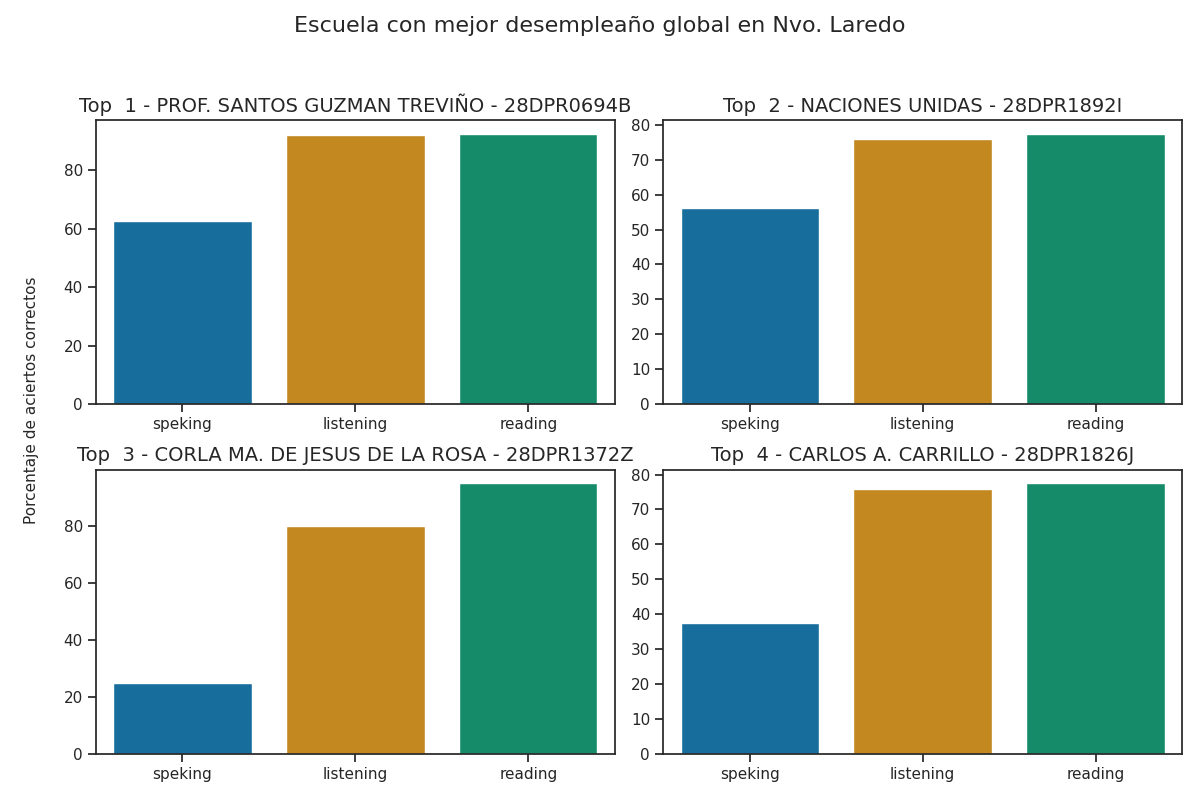

The file beside this chart, header and first rows:
Top, Escuela, Porcentaje de aciertos correctos, Porcentaje de aciertos correctos para la…, Porcentaje de aciertos correctos para la…, Porcentaje de aciertos correctos para la…, Porcentaje de aciertos correctos para la…, Porcentaje de aciertos correctos para la…, Calificación promedio en los exámenes pa…, Calificación promedio en los exámenes pa…, Calificación promedio en los exámenes pa…, Calificación promedio en los exámenes pa…, Calificación promedio en los exámenes pa…, Promedio de aciertos en los exámenes par…, Promedio de aciertos en los exámenes par…, Promedio de aciertos en los exámenes par…, Promedio de aciertos en los exámenes par…, Promedio de aciertos en los exámenes par…
1, PROF. SANTOS GUZMAN TREVIÑO - 28DPR0694B, 82.33, 92.0, 92.5, 62.5, 62.5, 62.5, A2 +, A2 +, A2, A2, A2, 23, 37, 5, 5, 5
2, NACIONES UNIDAS - 28DPR1892I, 69.92, 76.0, 77.5, 62.5, 50.0, 56.25, A2 -, A2 -, A2, A1, A1, 19, 31, 5, 4, 4
3, CORLA MA. DE JESUS DE LA ROSA - 28DPR137…, 66.67, 80.0, 95.0, 25.0, 25.0, 25.0, A2, A2 +, A1, A1, A1, 20, 38, 2, 2, 2
4, CARLOS A. CARRILLO - 28DPR1826J, 63.67, 76.0, 77.5, 37.5, 37.5, 37.5, A2 -, A2 -, A1, A1, A1, 19, 31, 3, 3, 3
5, PROFA. EMMA PEREZ IBARRA - 28DPR2415O, 62.67, 68.0, 70.0, 50.0, 50.0, 50.0, A2 -, A1 +, A1, A1, A1, 17, 28, 4, 4, 4
6, PROF. ALONSO BRICEÑO ROSALES - 28DPR2363…, 61.17, 76.0, 70.0, 37.5, 37.5, 37.5, A2 -, A1 +, A1, A1, A1, 19, 28, 3, 3, 3
7, PROF. COSME PEREZ NUM. 2 - 28DPR0787R, 60.83, 80.0, 90.0, 12.5, 12.5, 12.5, A2, A2, A1, A1, A1, 20, 36, 1, 1, 1
8, LEYES DE REFORMA - 28DPR1360V, 56.17, 56, 62.5, 50.0, 50.0, 50.0, A1 +, A1 +, A1, A1, A1, 14, 25, 4, 4, 4
9, PROF. CECILIO JESUS CASTILLO CASTILLO - …, 53.83, 64.0, 60.0, 37.5, 37.5, 37.5, A1 +, A1, A1, A1, A1, 16, 24, 3, 3, 3
10, EMILIANO ZAPATA - 28DPR1698E, 51.58, 56, 67.5, 37.5, 25.0, 31.25, A1 +, A1 +, A1, A1, A1, 14, 27, 3, 2, 2
11, FELIPE DURON ROBLES - 28DPR2298P, 47.0, 56, 60.0, 25.0, 25.0, 25.0, A1 +, A1, A1, A1, A1, 14, 24, 2, 2, 2
12, NOGAL NUM. 1 - 28DPR1377V, 46.33, 64.0, 62.5, 12.5, 12.5, 12.5, A1 +, A1 +, A1, A1, A1, 16, 25, 1, 1, 1
13, PEDRO JOSE MENDEZ - 28DPR2174G, 45.33, 56, 67.5, 12.5, 12.5, 12.5, A1 +, A1 +, A1, A1, A1, 14, 27, 1, 1, 1
14, MAURICIO GONZALEZ DE LA GARZA - 28DPR243…, 42.25, 48.0, 60.0, 25.0, 12.5, 18.75, A1, A1, A1, A1, A1, 12, 24, 2, 1, 2
15, EUTIMIO RODRIGUEZ CABALLERO - 28DPR2474D, 37.5, 40.0, 60.0, 12.5, 12.5, 12.5, A1, A1, A1, A1, A1, 10, 24, 1, 1, 1
